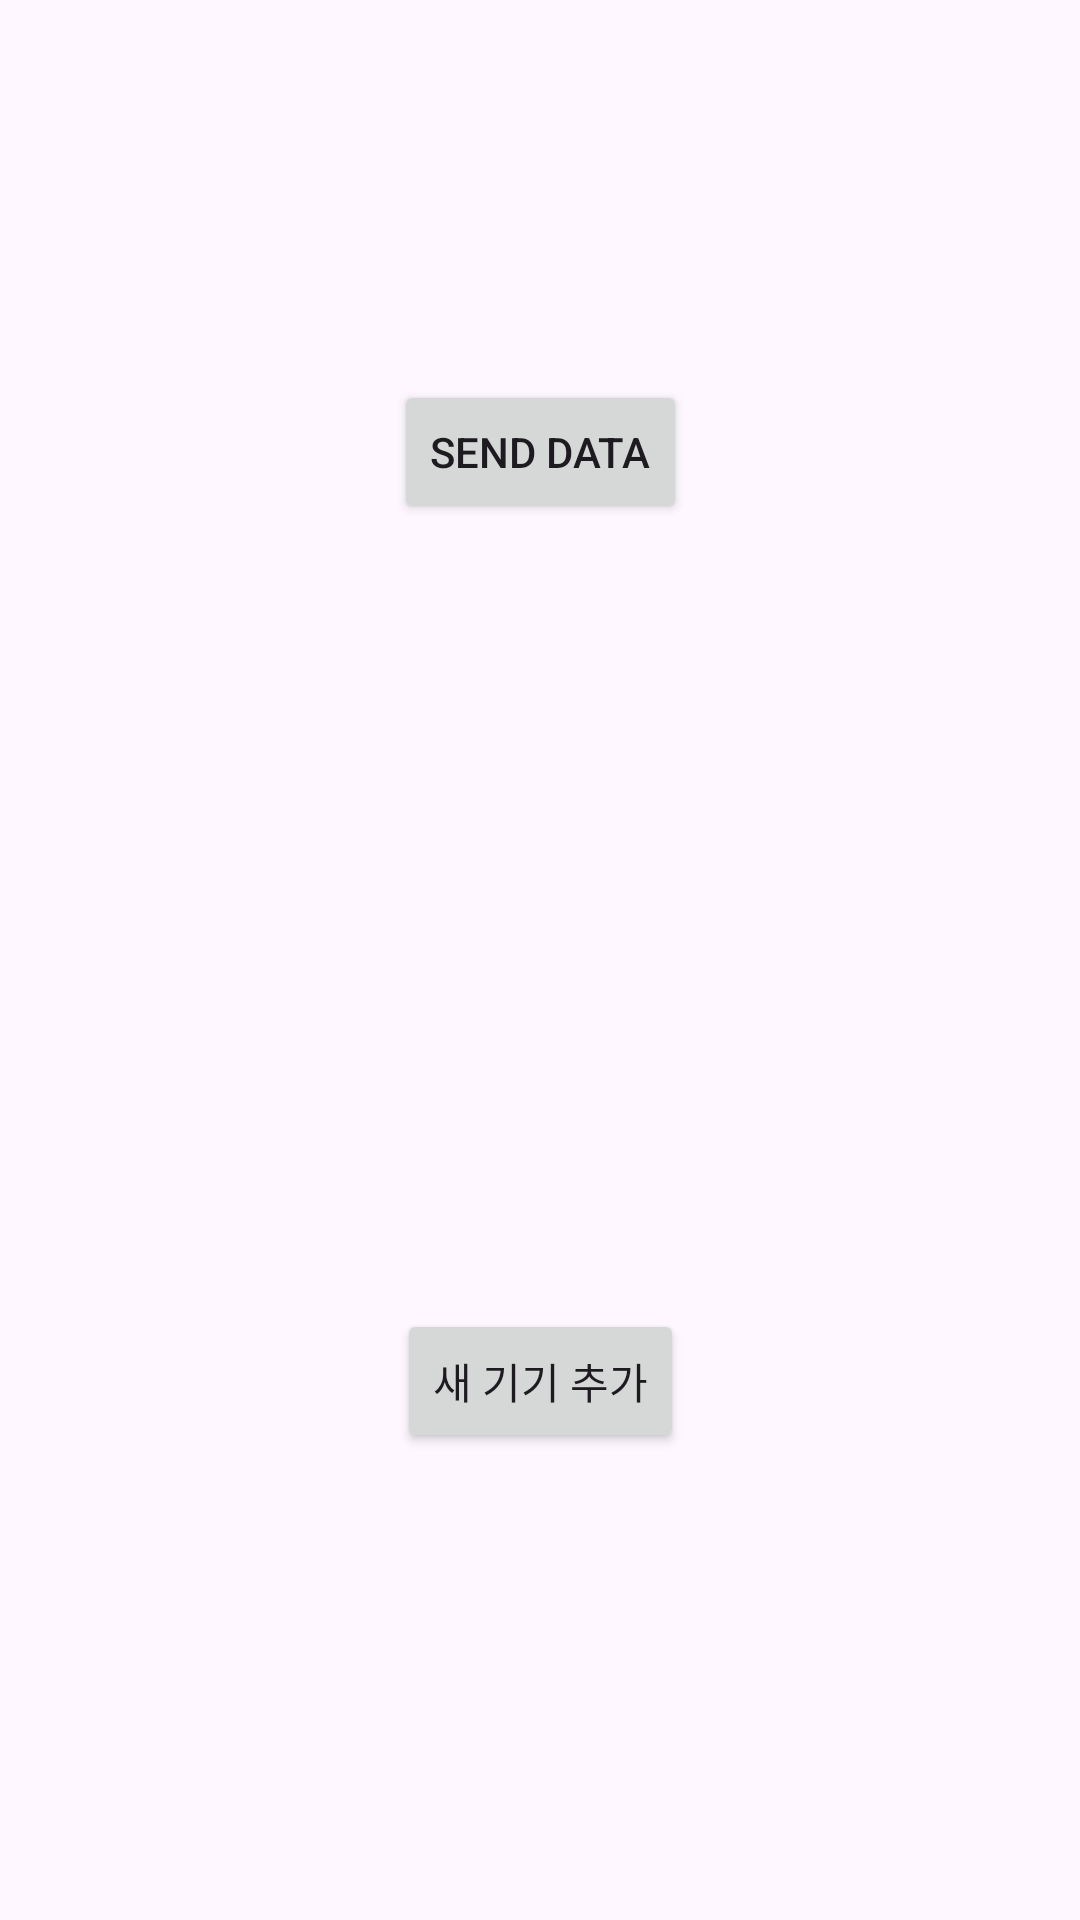

Produce the Android XML layout that renders to this screen, including the resource entries it uses.
<!-- AndroidManifest.xml: application theme Theme.Nongchown -->
<!-- res/layout/activity_bluethooth.xml -->
<?xml version="1.0" encoding="utf-8"?>
<androidx.constraintlayout.widget.ConstraintLayout xmlns:android="http://schemas.android.com/apk/res/android"
    xmlns:app="http://schemas.android.com/apk/res-auto"
    xmlns:tools="http://schemas.android.com/tools"
    android:id="@+id/main"
    android:layout_width="match_parent"
    android:layout_height="match_parent"
    tools:context=".View.Activity.BluetoothActivity">

    <TextView
        android:id="@+id/textView3"
        android:layout_width="wrap_content"
        android:layout_height="wrap_content"
        android:layout_marginStart="177dp"
        android:layout_marginTop="328dp"
        android:layout_marginEnd="177dp"
        android:layout_marginBottom="384dp"
        android:text="bluetoothMain"
        app:layout_constraintBottom_toBottomOf="parent"
        app:layout_constraintEnd_toEndOf="parent"
        app:layout_constraintStart_toStartOf="parent"
        app:layout_constraintTop_toTopOf="parent" />

    <Button
        android:id="@+id/btndeviceadd"
        android:layout_width="wrap_content"
        android:layout_height="wrap_content"
        android:text="새 기기 추가"
        app:layout_constraintBottom_toBottomOf="parent"
        app:layout_constraintEnd_toEndOf="parent"
        app:layout_constraintStart_toStartOf="parent"
        app:layout_constraintTop_toBottomOf="@+id/textView3"
        app:layout_constraintVertical_bias="0.497" />

    <Button
        android:id="@+id/btnsenddata"
        android:layout_width="wrap_content"
        android:layout_height="wrap_content"
        android:text="send data"
        app:layout_constraintBottom_toTopOf="@+id/textView3"
        app:layout_constraintEnd_toEndOf="parent"
        app:layout_constraintStart_toStartOf="parent"
        app:layout_constraintTop_toTopOf="parent" />
</androidx.constraintlayout.widget.ConstraintLayout>
<!-- resources referenced by this layout -->
<resources>
  <style name="Theme.Nongchown" parent="Base.Theme.Nongchown" />
  <style name="Base.Theme.Nongchown" parent="Theme.Material3.DayNight.NoActionBar">
          
          
      </style>
</resources>
